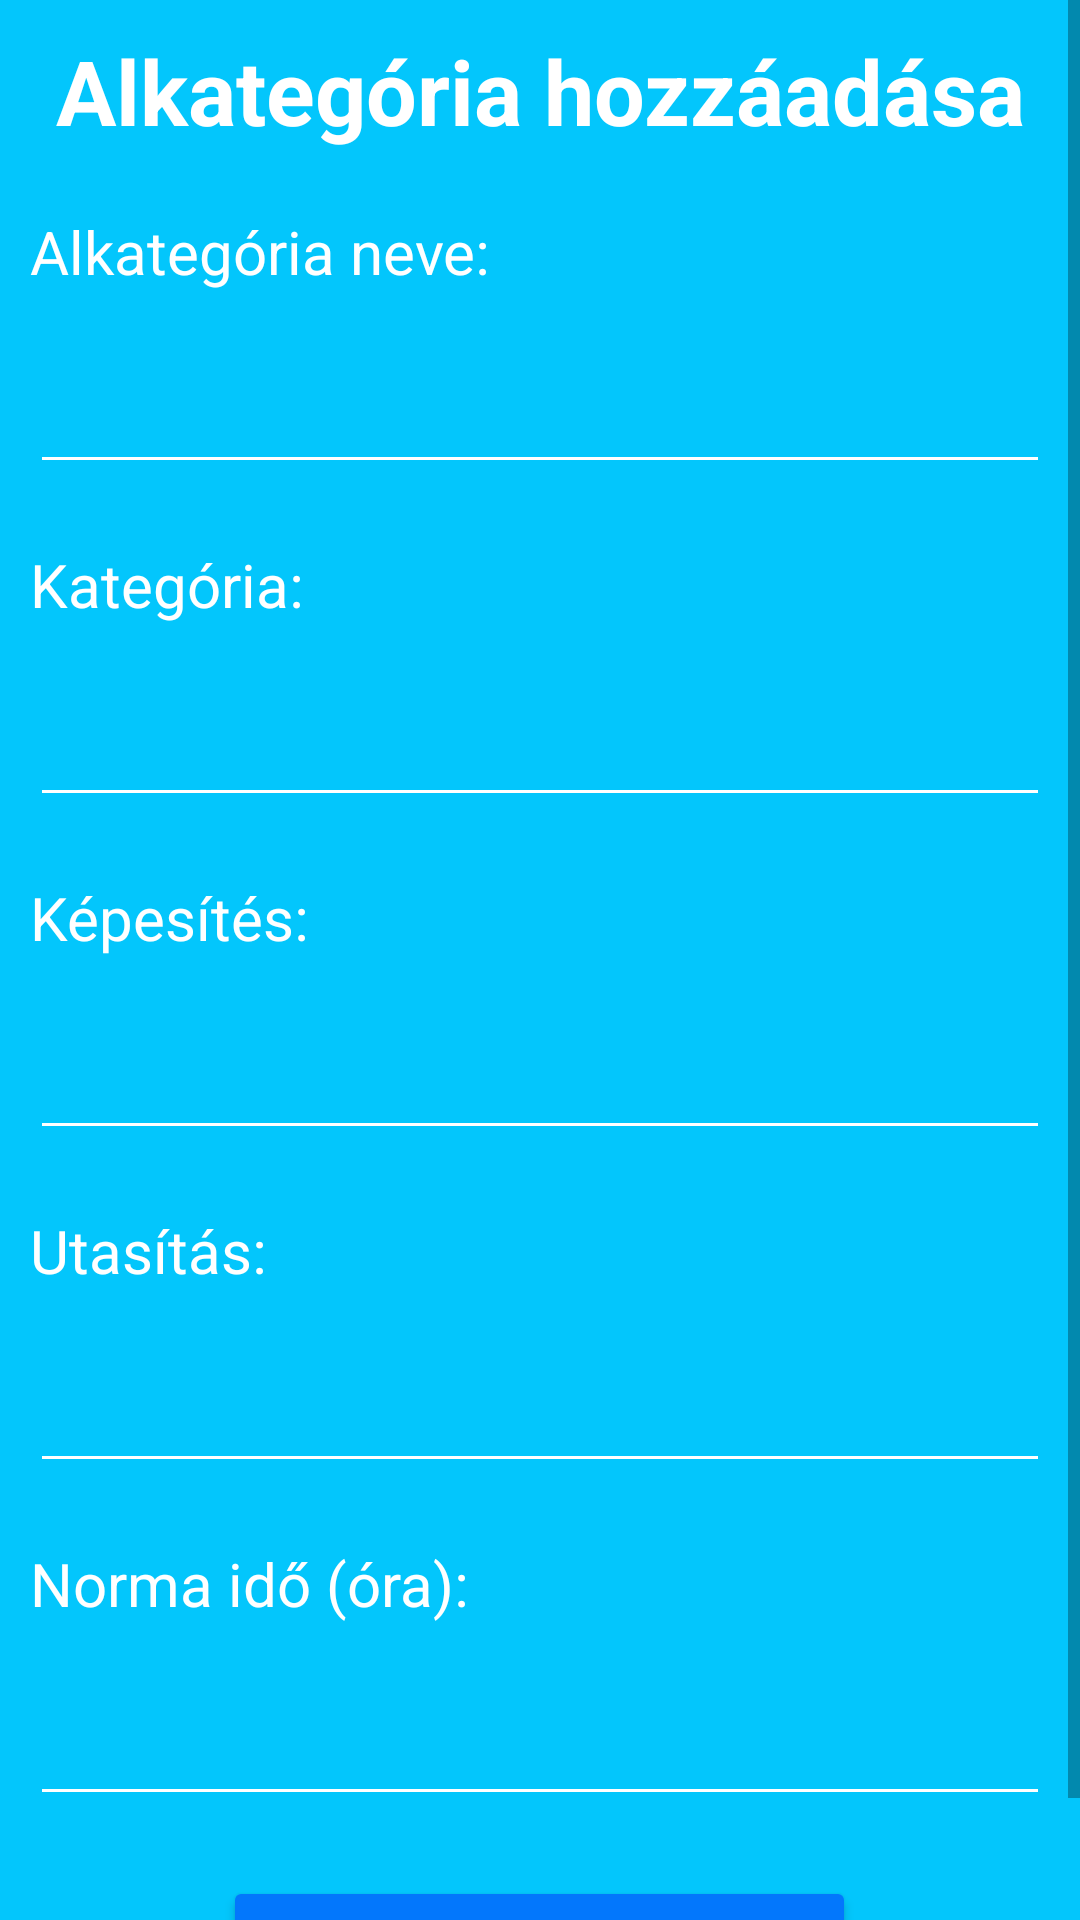

Here is an Android app screen rendered from its layout file. Give the layout XML and the strings, colors and styles it references.
<!-- AndroidManifest.xml: application theme Theme.Maintenance_manager_android -->
<!-- res/layout/fragment_add_subcategory.xml -->
<?xml version="1.0" encoding="utf-8"?>
<ScrollView xmlns:android="http://schemas.android.com/apk/res/android"
    xmlns:tools="http://schemas.android.com/tools"
    android:layout_width="match_parent"
    android:layout_height="match_parent"
    style="@style/Background">

    <LinearLayout
        style="@style/Background"
        android:layout_width="match_parent"
        android:layout_height="match_parent"
        android:orientation="vertical"
        tools:context=".addSubcategoryFragment">

        

        <TextView
            android:id="@+id/textView5"
            style="@style/Title"
            android:layout_width="match_parent"
            android:layout_height="wrap_content"
            android:text="@string/AddSubcategory" />

        <TextView
            android:id="@+id/tvName"
            style="@style/TextView"
            android:layout_width="match_parent"
            android:layout_height="wrap_content"
            android:text="@string/Subcategory_name" />

        <EditText
            android:id="@+id/subCategory"
            style="@style/EditText"
            android:layout_width="match_parent"
            android:layout_height="wrap_content"
            android:ems="10"
            android:inputType="textPersonName" />

        <TextView
            android:id="@+id/tvCategory"
            style="@style/TextView"
            android:layout_width="match_parent"
            android:layout_height="wrap_content"
            android:text="@string/Category_id" />

        <EditText
            android:id="@+id/toolCategory"
            style="@style/EditText"
            android:layout_width="match_parent"
            android:layout_height="wrap_content"
            android:ems="10"
            android:inputType="textPersonName" />

        <TextView
            android:id="@+id/tvProfession"
            style="@style/TextView"
            android:layout_width="match_parent"
            android:layout_height="wrap_content"
            android:text="@string/Profession" />

        <EditText
            android:id="@+id/profession"
            style="@style/EditText"
            android:layout_width="match_parent"
            android:layout_height="wrap_content"
            android:ems="10"
            android:inputType="textPersonName" />

        <TextView
            android:id="@+id/tvInstruction"
            style="@style/TextView"
            android:layout_width="match_parent"
            android:layout_height="wrap_content"
            android:text="@string/Instructions" />

        <EditText
            android:id="@+id/repairInstruction"
            style="@style/EditText"
            android:layout_width="match_parent"
            android:layout_height="wrap_content"
            android:ems="10"
            android:inputType="textPersonName" />

        <TextView
            android:id="@+id/tvTime"
            style="@style/TextView"
            android:layout_width="match_parent"
            android:layout_height="wrap_content"
            android:text="@string/Repair_time" />

        <EditText
            android:id="@+id/repairTime"
            style="@style/EditText"
            android:layout_width="match_parent"
            android:layout_height="wrap_content"
            android:ems="10"
            android:inputType="textPersonName" />

        <Button
            android:id="@+id/addSubcategory"
            style="@style/Button"
            android:text="@string/AddSubcategory" />

    </LinearLayout>
</ScrollView>
<!-- resources referenced by this layout -->
<resources>
  <string name="AddSubcategory">Alkategória hozzáadása</string>
  <string name="Category_id">Kategória:</string>
  <string name="Instructions">Utasítás:</string>
  <string name="Profession">Képesítés:</string>
  <string name="Repair_time">Norma idő (óra):</string>
  <string name="Subcategory_name">Alkategória neve:</string>
  <style name="Background">
          <item name="android:background">@color/adminbackground</item>
      </style>
  <style name="Button">
          <item name="android:layout_margin">10dp</item>
          <item name="android:backgroundTint">@color/adminbackgrounddark</item>
          <item name="android:layout_gravity">center_horizontal</item>
          <item name="android:layout_height">wrap_content</item>
          <item name="android:layout_width">wrap_content</item>
      </style>
  <style name="EditText">
          <item name="android:layout_margin">10dp</item>
          <item name="android:backgroundTint">@color/white</item>
          <item name="android:textColor">@color/white</item>
          <item name="android:textSize">20dp</item>
          <item name="android:imeOptions">actionDone</item>
      </style>
  <style name="TextView">
          <item name="android:layout_margin">10dp</item>
          <item name="android:textColor">@color/white</item>
          <item name="android:textSize">20dp</item>
      </style>
  <style name="Title">
          <item name="android:layout_margin">10dp</item>
          <item name="android:layout_marginBottom">30dp</item>
          <item name="android:gravity">center</item>
          <item name="android:textColor">@color/white</item>
          <item name="android:textSize">30dp</item>
          <item name="android:textStyle">bold</item>
      </style>
  <style name="Theme.Maintenance_manager_android" parent="Theme.MaterialComponents.DayNight.DarkActionBar">
          
          <item name="colorPrimary">@color/purple_500</item>
          <item name="colorPrimaryVariant">@color/purple_700</item>
          <item name="colorOnPrimary">@color/white</item>
          
          <item name="colorSecondary">@color/teal_200</item>
          <item name="colorSecondaryVariant">@color/teal_700</item>
          <item name="colorOnSecondary">@color/black</item>
          
          <item name="android:statusBarColor" tools:targetApi="l">?attr/colorPrimaryVariant</item>
          
          <item name="windowActionBar">false</item>
          <item name="windowNoTitle">true</item>
      </style>
  <color name="adminbackground">#03c6fc</color>
  <color name="adminbackgrounddark">#0377fc</color>
  <color name="white">#FFFFFFFF</color>
  <color name="purple_500">#FF6200EE</color>
  <color name="purple_700">#FF3700B3</color>
  <color name="teal_200">#FF03DAC5</color>
  <color name="teal_700">#FF018786</color>
  <color name="black">#FF000000</color>
</resources>
